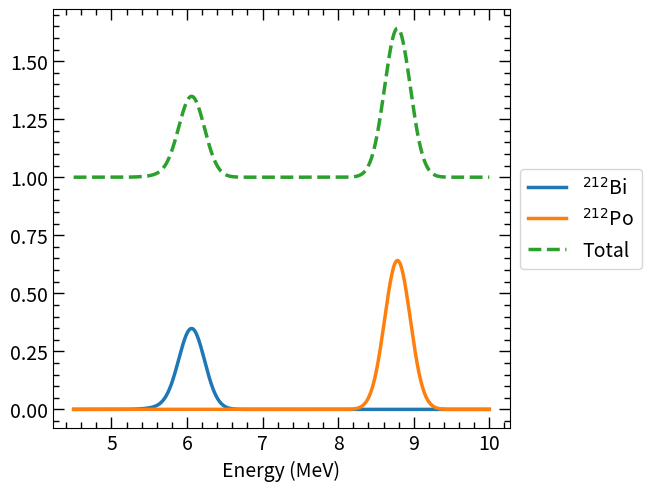

This chart was generated by the following Python code:
########################################################
# Created on June 27 2024
# @author: Johnathan Phillips
# @email: j.s.phillips@wustl.edu

# Purpose:

########################################################

# Import necessary modules
import numpy as np
import matplotlib.pyplot as plt
from scipy.optimize import curve_fit
from scipy.integrate import quad
import matplotlib as mpl
from pathlib import Path
from mpl_toolkits.mplot3d import axes3d

# Sets the plot style
plt.rcParams['font.size'] = 12
plt.rcParams['figure.dpi'] = 100
plt.rcParams["savefig.bbox"] = "tight"
plt.rcParams['xtick.major.width'] = 1.0
plt.rcParams['xtick.minor.width'] = 1.0
plt.rcParams['xtick.major.size'] = 8.0
plt.rcParams['xtick.minor.size'] = 4.0
plt.rcParams['xtick.top'] = True
plt.rcParams['xtick.direction'] = 'in'
plt.rcParams['xtick.minor.bottom'] = True
plt.rcParams['xtick.minor.top'] = True
plt.rcParams['xtick.minor.visible'] = True


plt.rcParams['ytick.major.width'] = 1.0
plt.rcParams['ytick.minor.width'] = 1.0
plt.rcParams['ytick.major.size'] = 8.0
plt.rcParams['ytick.minor.size'] = 4.0
plt.rcParams['ytick.right'] = True
plt.rcParams['ytick.direction'] = 'in'
plt.rcParams['ytick.minor.right'] = True
plt.rcParams['ytick.minor.left'] = True
plt.rcParams['ytick.minor.visible'] = True

plt.rcParams['font.size'] = 14
plt.rcParams['axes.titlepad'] = 15

def GaussCurve(x, a, mu, s):

    return a*np.exp(-(x-mu)**2/(2*(s**2)))

def main():

    # Define the detector resolution in MeV
    detres = 0.4
    detsig = detres/2.355

    # Define each alpha decay: energy and branching ratios
    # Normalize to 1
    xspace = np.linspace(4.5, 10, 1000)

    Bi212_alphaE = [6.05078, 6.08988, 5.768, 5.607]
    Bi212_alphaBr = [0.2513, 0.0975, 0.00611, 0.004061]
    Bi212_y0 = GaussCurve(xspace, Bi212_alphaBr[0], Bi212_alphaE[0], detsig)
    Bi212_y1 = GaussCurve(xspace, Bi212_alphaBr[1], Bi212_alphaE[1], detsig)
    Bi212_y2 = GaussCurve(xspace, Bi212_alphaBr[2], Bi212_alphaE[2], detsig)
    Bi212_y3 = GaussCurve(xspace, Bi212_alphaBr[3], Bi212_alphaE[3], detsig)
    Bi212_ysum = Bi212_y0 + Bi212_y1 + Bi212_y2 + Bi212_y3

    Po212_alphaE = [8.78486]
    Po212_alphaBr = [(1-np.sum(Bi212_alphaBr))] # alpha from beta branch
    Po212_y0 = GaussCurve(xspace, Po212_alphaBr[0], Po212_alphaE[0], detsig)
    Po212_ysum = Po212_y0



    # Summed spectrum
    # Shift up by 1
    ysum = Bi212_ysum + Po212_ysum + 1

    sumplt, sumax = plt.subplots(layout='constrained')
    sumax.plot(xspace, Bi212_ysum, linewidth=2.5, label='$^{212}$Bi')
    sumax.plot(xspace, Po212_ysum, linewidth=2.5, label='$^{212}$Po')
    sumax.plot(xspace, ysum, linewidth=2.5, linestyle='dashed', label='Total')
    sumax.set_xlabel('Energy (MeV)')
    plt.legend(loc='center left', bbox_to_anchor=(1, 0.5))
    # plt.ylim(0,4)
   # plt.tight_layout()
    plt.savefig(r"C:\Users\<user>\Documents\Thorek_PSDCollab\Paper_Figures\Pb212_Simulation.eps", format='eps')
    plt.savefig(r"C:\Users\<user>\Documents\Thorek_PSDCollab\Paper_Figures\Pb212_Simulation.png", format='png')
    sumplt.show()


main()